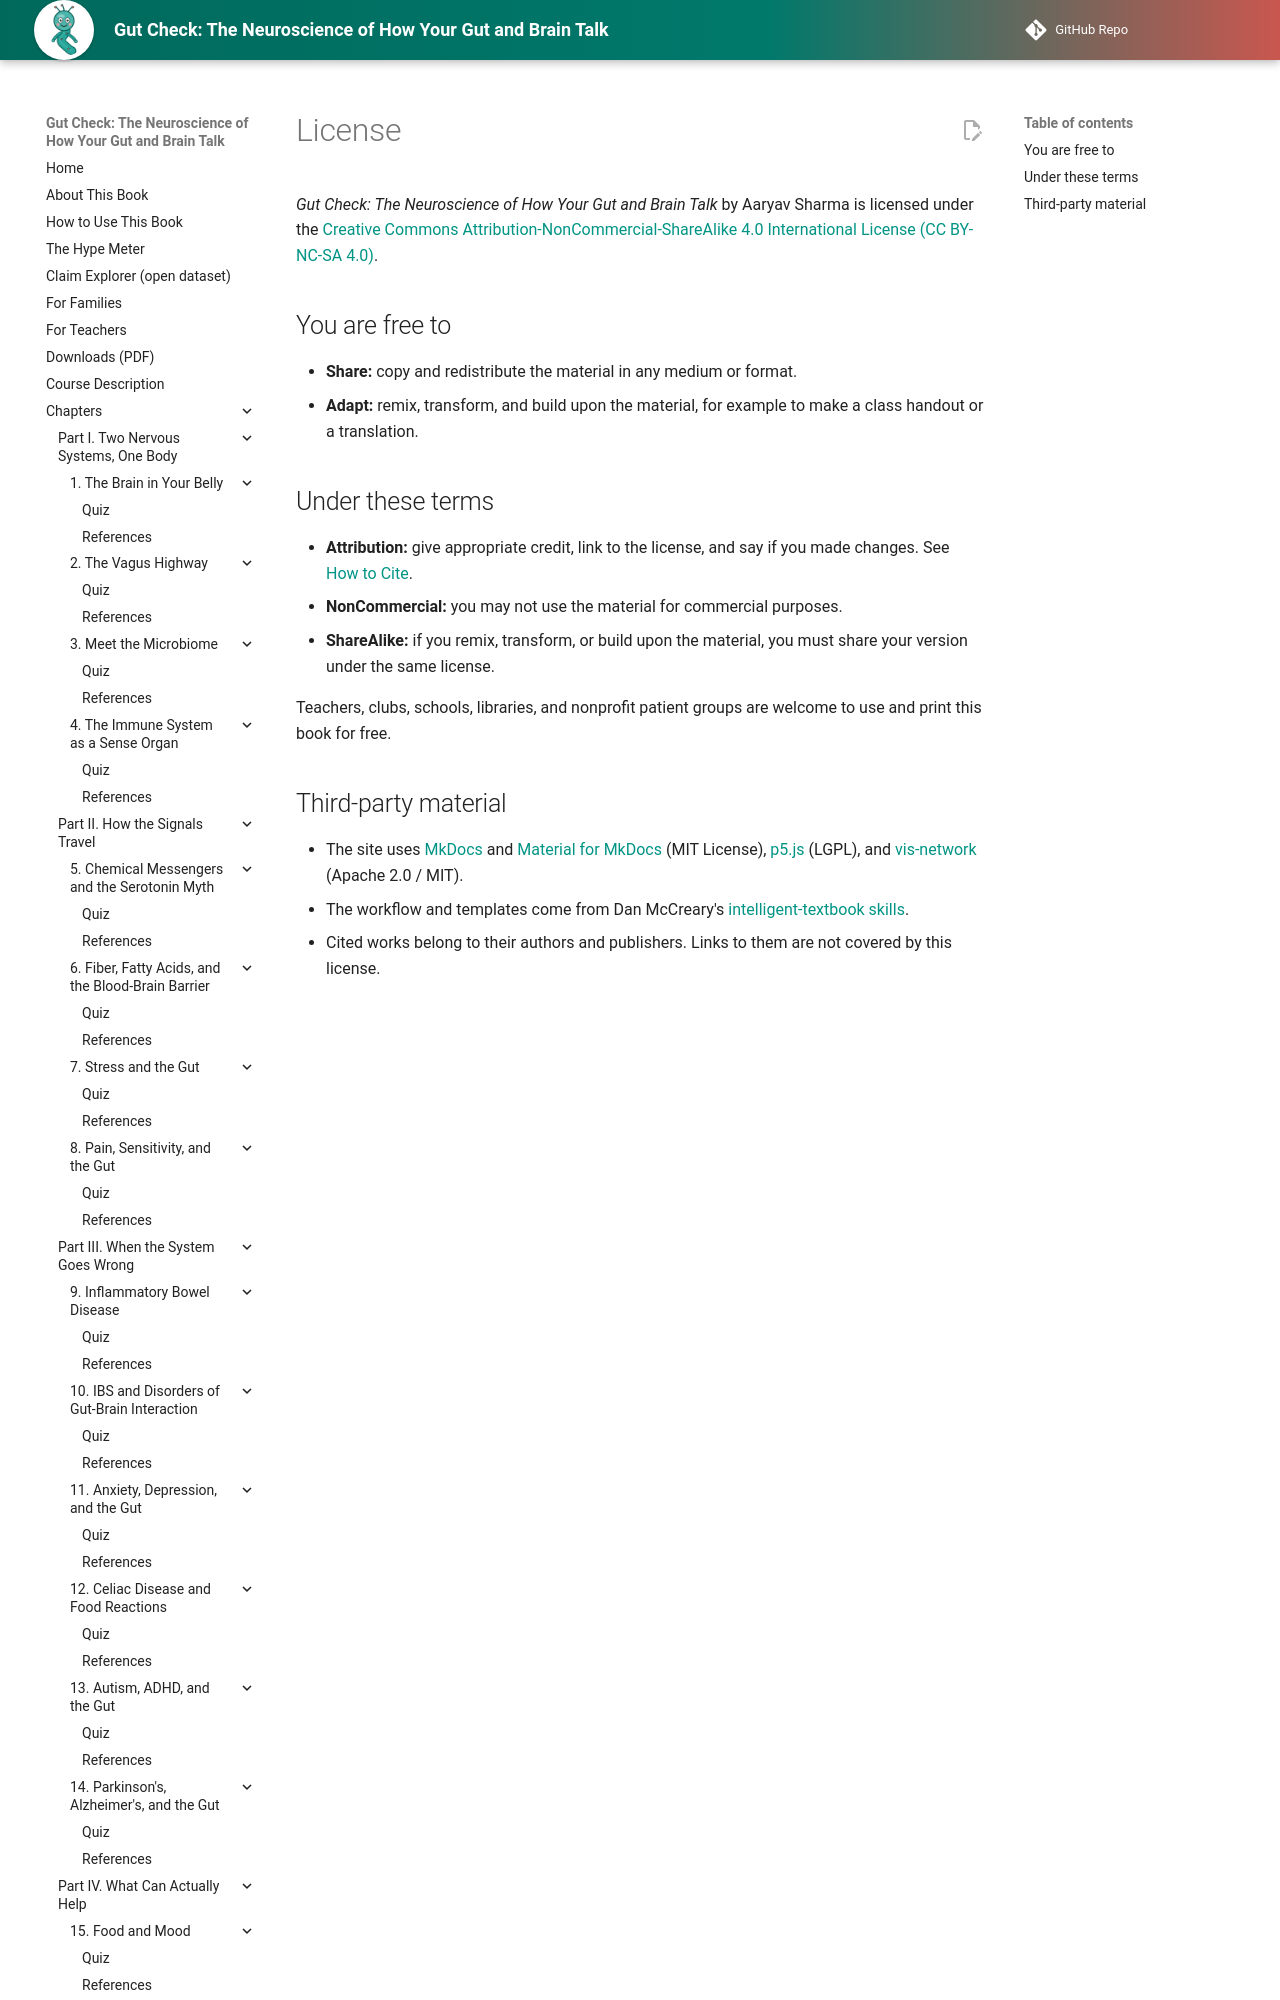

repository: aaryavvatts-lab/gut-brain-textbook · page: license/index.html · generator: mkdocs

# License

This work is licensed under the Creative Commons Attribution-NonCommercial-ShareAlike 4.0 International License (CC BY-NC-SA 4.0).

You are free to share and adapt this material for non-commercial purposes, a
